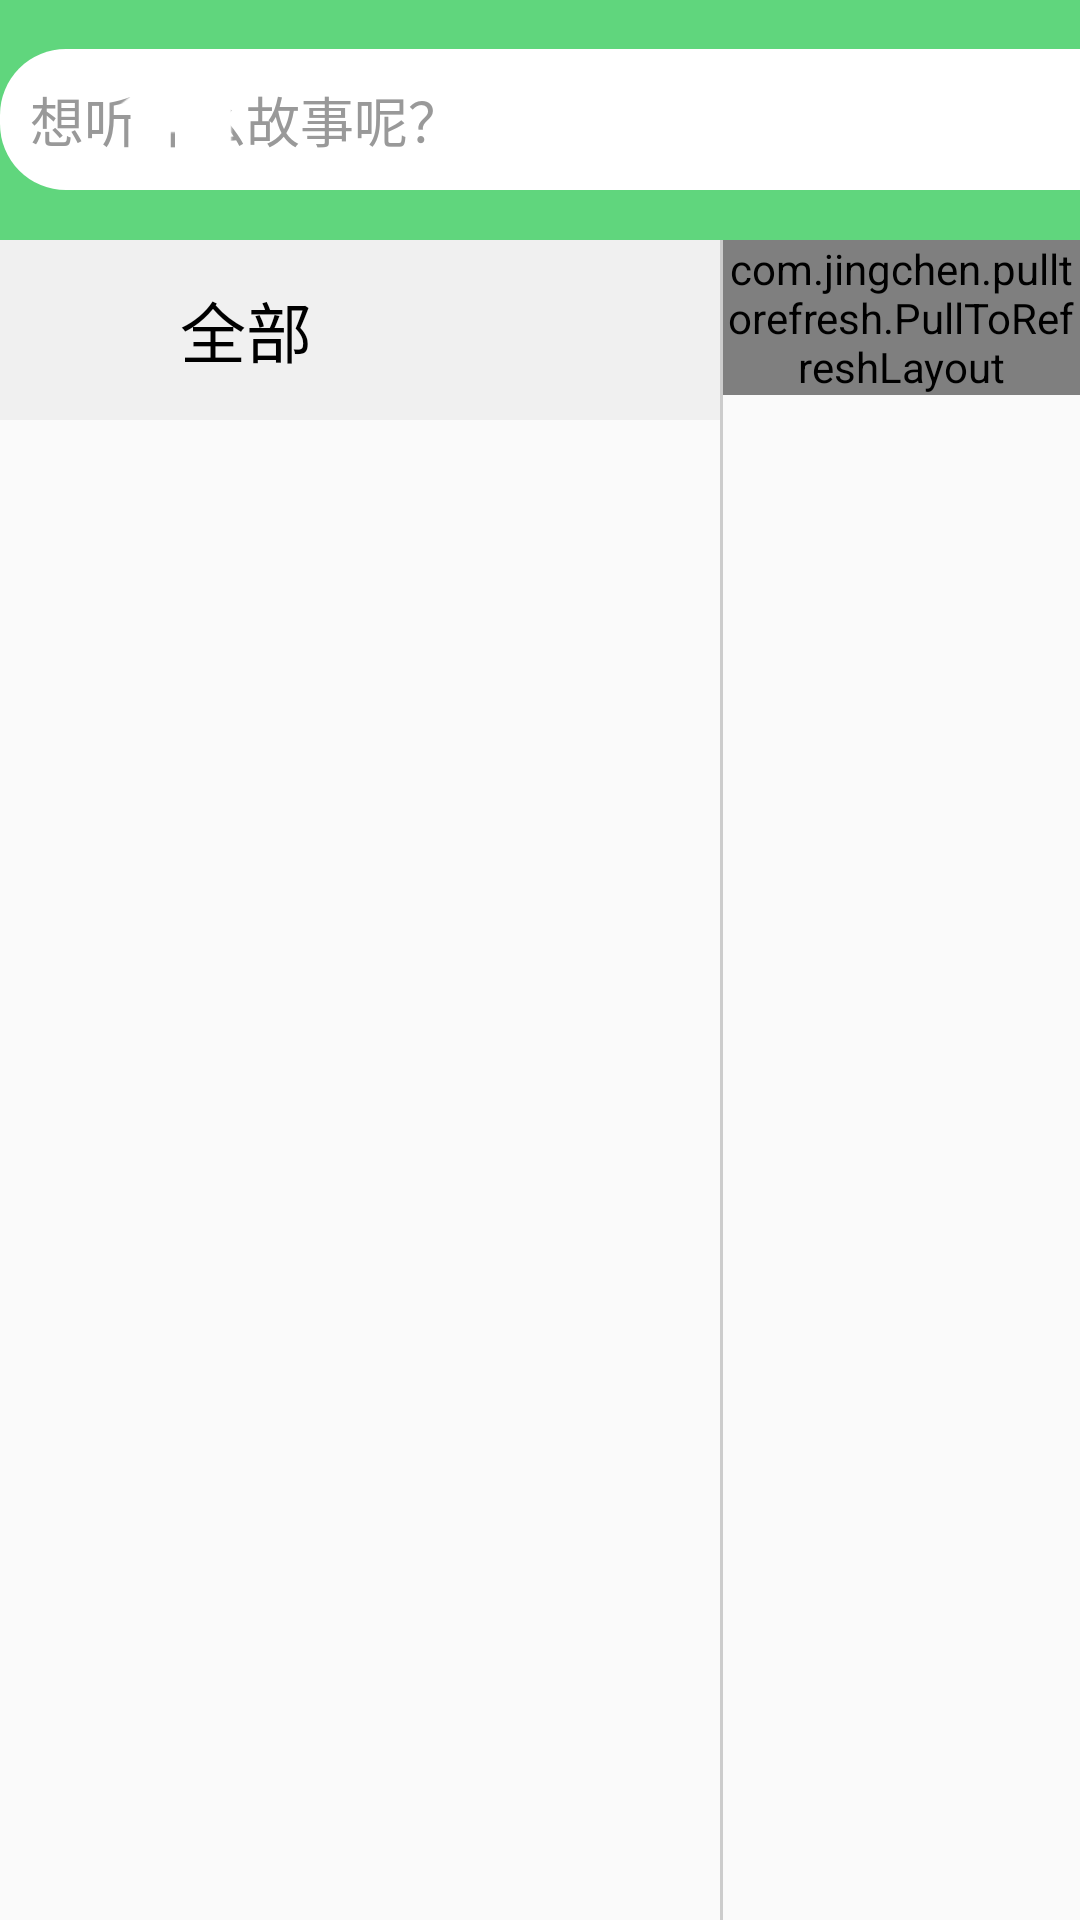

Produce the Android XML layout that renders to this screen, including the resource entries it uses.
<!-- AndroidManifest.xml: application theme AppTheme -->
<!-- res/layout/activity_search_page.xml -->
<?xml version="1.0" encoding="utf-8"?>
<LinearLayout xmlns:android="http://schemas.android.com/apk/res/android"
    xmlns:tools="http://schemas.android.com/tools"
    android:layout_width="match_parent"
    android:layout_height="match_parent"
    android:orientation="vertical"
    tools:context="com.efrobot.talkstory.search.SearchPageActivity">

    <RelativeLayout
        android:layout_width="match_parent"
        android:layout_height="wrap_content"
        android:background="@color/base_gray">

        <include layout="@layout/search_edit_layout" />

        <TextView
            android:id="@+id/back"
            android:layout_width="wrap_content"
            android:layout_height="wrap_content"
            android:layout_marginLeft="30dp"
            android:layout_marginTop="7dp"
            android:background="@mipmap/base_back_image" />
    </RelativeLayout>

    <LinearLayout
        android:layout_width="match_parent"
        android:layout_height="match_parent"
        android:orientation="horizontal">

        <LinearLayout
            android:layout_width="240dp"
            android:layout_height="wrap_content"
            android:orientation="vertical">

            <TextView
                android:id="@+id/tag_all_btn"
                android:layout_width="match_parent"
                android:layout_height="60dp"
                android:background="#FFF0F0F0"
                android:gravity="center_vertical"
                android:paddingLeft="60dp"
                android:text="全部"
                android:textColor="@color/black"
                android:textSize="22sp" />

            <ExpandableListView
                android:id="@+id/search_tag_list_view"
                android:layout_width="match_parent"
                android:layout_height="wrap_content" />
        </LinearLayout>

        <View
            android:layout_width="1dp"
            android:layout_height="match_parent"
            android:background="#CCCCCC" />

        <com.jingchen.pulltorefresh.PullToRefreshLayout
            android:id="@+id/refresh_view"
            android:layout_width="wrap_content"
            android:layout_height="wrap_content"
            android:layout_weight="0.2">


            <com.jingchen.pulltorefresh.PullableListView
                android:id="@+id/search_content_list_view"
                android:layout_width="match_parent"
                android:layout_height="match_parent" />


        </com.jingchen.pulltorefresh.PullToRefreshLayout>


    </LinearLayout>


</LinearLayout>
<!-- res/layout/search_edit_layout.xml (included above) -->
<?xml version="1.0" encoding="utf-8"?>
<RelativeLayout xmlns:android="http://schemas.android.com/apk/res/android"
    android:layout_width="match_parent"
    android:layout_height="@dimen/search_window_height"
    android:background="@color/main_bar_color"
    android:gravity="center">

    <EditText
        android:id="@+id/main_search_edit"
        android:layout_width="418.8dp"
        android:layout_height="@dimen/search_edit_height"
        android:background="@drawable/shape_search_edit_bg"
        android:hint="@string/search_hint"
        android:paddingLeft="10dp"
        android:textColorHint="@color/text_ff999999"
        android:textSize="18sp" />

    <TextView
        android:id="@+id/main_search_edit_btn"
        android:layout_width="100dp"
        android:layout_height="@dimen/search_edit_height"
        android:layout_toRightOf="@+id/main_search_edit"
        android:background="@drawable/shape_search_bg"
        android:gravity="center"
        android:text="@string/search"
        android:textColor="@color/white"
        android:textSize="20sp" />
</RelativeLayout>
<!-- resources referenced by this layout -->
<resources>
  <color name="base_gray">#CCCCCC</color>
  <color name="black">#000000</color>
  <color name="main_bar_color">#60D67D</color>
  <color name="text_ff999999">#FF999999</color>
  <dimen name="search_edit_height">46.9dp</dimen>
  <dimen name="search_window_height">80dp</dimen>
  <!-- drawable shape_search_bg (drawable) -->
  <?xml version="1.0" encoding="utf-8"?>
  <shape xmlns:android="http://schemas.android.com/apk/res/android">
  
      <corners android:topRightRadius="22dp" android:bottomRightRadius="22dp" />
  
      <solid android:color="@color/main_bar_search_btn_color" />
  
  </shape>
  <!-- drawable shape_search_edit_bg (drawable) -->
  <?xml version="1.0" encoding="utf-8"?>
  <shape xmlns:android="http://schemas.android.com/apk/res/android">
  
      <corners android:topLeftRadius="22dp" android:bottomLeftRadius="22dp" />
  
      <solid android:color="@color/white" />
  
  </shape>
  <!-- mipmap base_back_image: png bitmap (mipmap-xhdpi, 1508 bytes) -->
  <string name="search">搜索</string>
  <string name="search_hint">想听什么故事呢？</string>
  <style name="AppTheme" parent="Theme.AppCompat.Light.DarkActionBar">
          
          <item name="colorPrimary">@color/colorPrimary</item>
          <item name="colorPrimaryDark">@color/colorPrimaryDark</item>
          <item name="colorAccent">@color/colorAccent</item>
      </style>
  <color name="main_bar_search_btn_color">#43BC61</color>
  <color name="colorPrimary">#3F51B5</color>
  <color name="colorPrimaryDark">#303F9F</color>
  <color name="colorAccent">#FF4081</color>
  <!-- not gathered from this repository: default colours our renderer supplied (Android Studio template values) -->
  <color name="white">#FFFFFFFF</color>
</resources>
